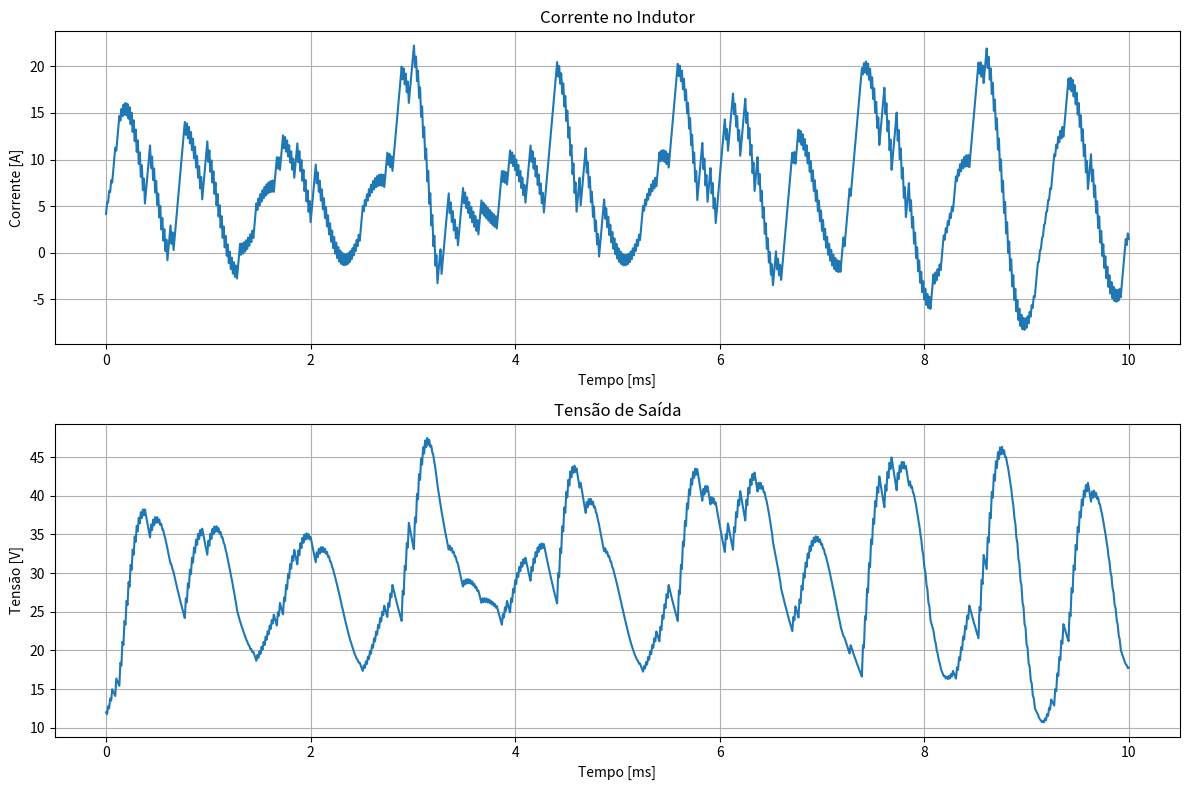

Recreate this plot in Python.
import numpy as np
import matplotlib.pyplot as plt
from scipy.integrate import odeint

# 1. Definir parâmetros do projeto
Vin = 12.0       # Tensão de entrada [V]
Vout = 24.0      # Tensão de saída desejada [V]
Pout = 50.0      # Potência de saída [W]
fsw = 50e3       # Frequência de chaveamento [Hz]
Ts = 1/fsw       # Período de chaveamento [s]
delta_IL = 0.3   # Ondulação de corrente no indutor (30% da corrente média)
delta_Vout = 0.02 # Ondulação de tensão na saída (2% da tensão de saída)

# 2. Cálculos preliminares
D = 1 - (Vin / Vout)  # Razão cíclica
Iout = Pout / Vout     # Corrente de saída
Iin = Pout / Vin       # Corrente de entrada
Rload = Vout**2 / Pout # Resistência de carga

# 3. Dimensionamento dos componentes
L = (Vin * D * Ts) / (delta_IL * Iin)          # Indutância
C = (Iout * D * Ts) / (delta_Vout * Vout)      # Capacitância

print("Parâmetros do projeto:")
print(f"Razão cíclica D: {D:.4f}")
print(f"Indutância L: {L*1e6:.2f} µH")
print(f"Capacitância C: {C*1e6:.2f} µF")

# 4. Simulação do conversor
def boost_converter(x, t, D, Ts, Vin, Rload, L, C):
    iL, vC = x
    
    # Determina o estado do interruptor
    if (t % Ts) < (D * Ts):
        # Primeira etapa - S fechado
        diLdt = Vin / L
        dvCdt = -vC / (Rload * C)
    else:
        # Segunda etapa - S aberto
        diLdt = (Vin - vC) / L
        dvCdt = (iL - vC/Rload) / C
    
    return [diLdt, dvCdt]

# Configuração da simulação
t_sim = np.linspace(0, 0.01, 10000)  # 10ms de simulação
x0 = [Iin, Vin]  # Condições iniciais

# Executar simulação
sol = odeint(boost_converter, x0, t_sim, args=(D, Ts, Vin, Rload, L, C))
iL_sim, vC_sim = sol.T

# 5. Visualização dos resultados
plt.figure(figsize=(12, 8))

# Corrente no indutor
plt.subplot(2, 1, 1)
plt.plot(t_sim*1000, iL_sim)
plt.title('Corrente no Indutor')
plt.xlabel('Tempo [ms]')
plt.ylabel('Corrente [A]')
plt.grid(True)

# Tensão de saída
plt.subplot(2, 1, 2)
plt.plot(t_sim*1000, vC_sim)
plt.title('Tensão de Saída')
plt.xlabel('Tempo [ms]')
plt.ylabel('Tensão [V]')
plt.grid(True)

plt.tight_layout()
plt.show()

# 6. Análise em regime permanente
steady_state_start = int(0.8 * len(t_sim))
iL_ss = iL_sim[steady_state_start:]
vC_ss = vC_sim[steady_state_start:]

iL_avg = np.mean(iL_ss)
vC_avg = np.mean(vC_ss)
iL_ripple = np.max(iL_ss) - np.min(iL_ss)
vC_ripple = np.max(vC_ss) - np.min(vC_ss)

print("\nResultados em regime permanente:")
print(f"Tensão média de saída: {vC_avg:.2f} V (desejado: {Vout} V)")
print(f"Corrente média no indutor: {iL_avg:.2f} A (teórico: {Iin:.2f} A)")
print(f"Ripple de corrente no indutor: {iL_ripple:.2f} A ({iL_ripple/iL_avg*100:.1f}%)")
print(f"Ripple de tensão na saída: {vC_ripple:.2f} V ({vC_ripple/vC_avg*100:.1f}%)")